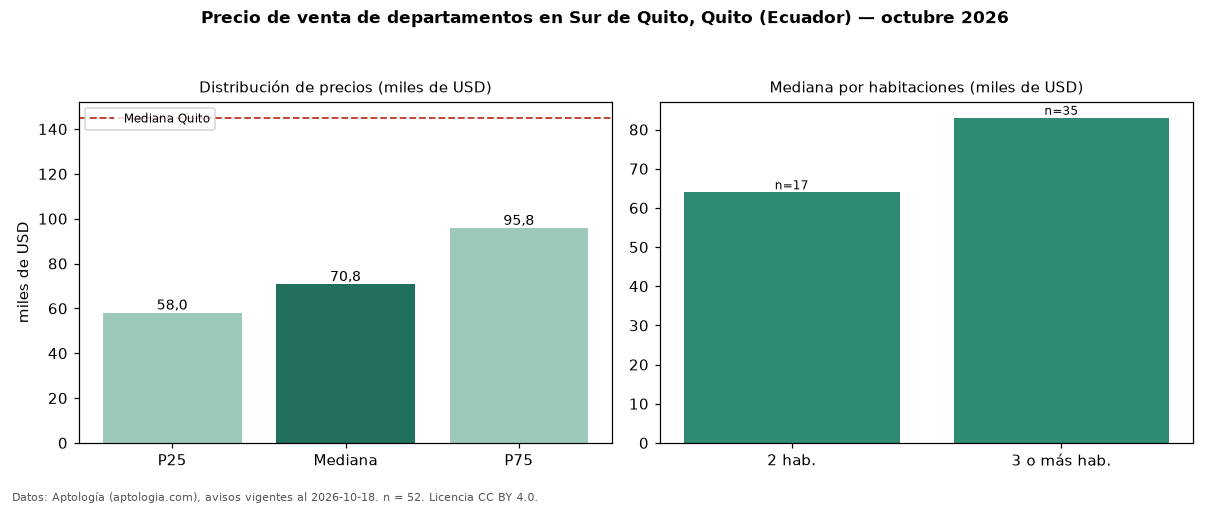

The file beside this chart, header and first rows:
seccion, metrica, valor, moneda, n
precio, p25, 58000, USD, 52
precio, mediana, 70750, USD, 52
precio, p75, 95750, USD, 52
precio, minimo, 39000, USD, 52
precio, maximo, 495000, USD, 52
m2, mediana_precio_m2, 783.7, USD, 48
m2, area_mediana_m2, 102.3, m2, 48
banos, mediana_banos, 2.0, , 
habitaciones, 2, 63987, USD, 17
habitaciones, 3+, 83000, USD, 35
ciudad, mediana_ciudad_referencia, 145000, USD, 
ciudad, mediana_m2_ciudad, 1000, USD, 
fuente, fecha_datos, 2026-10-18, , 
fuente, atribucion, https://www.aptologia.com/ec/venta/quito…, , 
fuente, licencia, CC BY 4.0, , 
